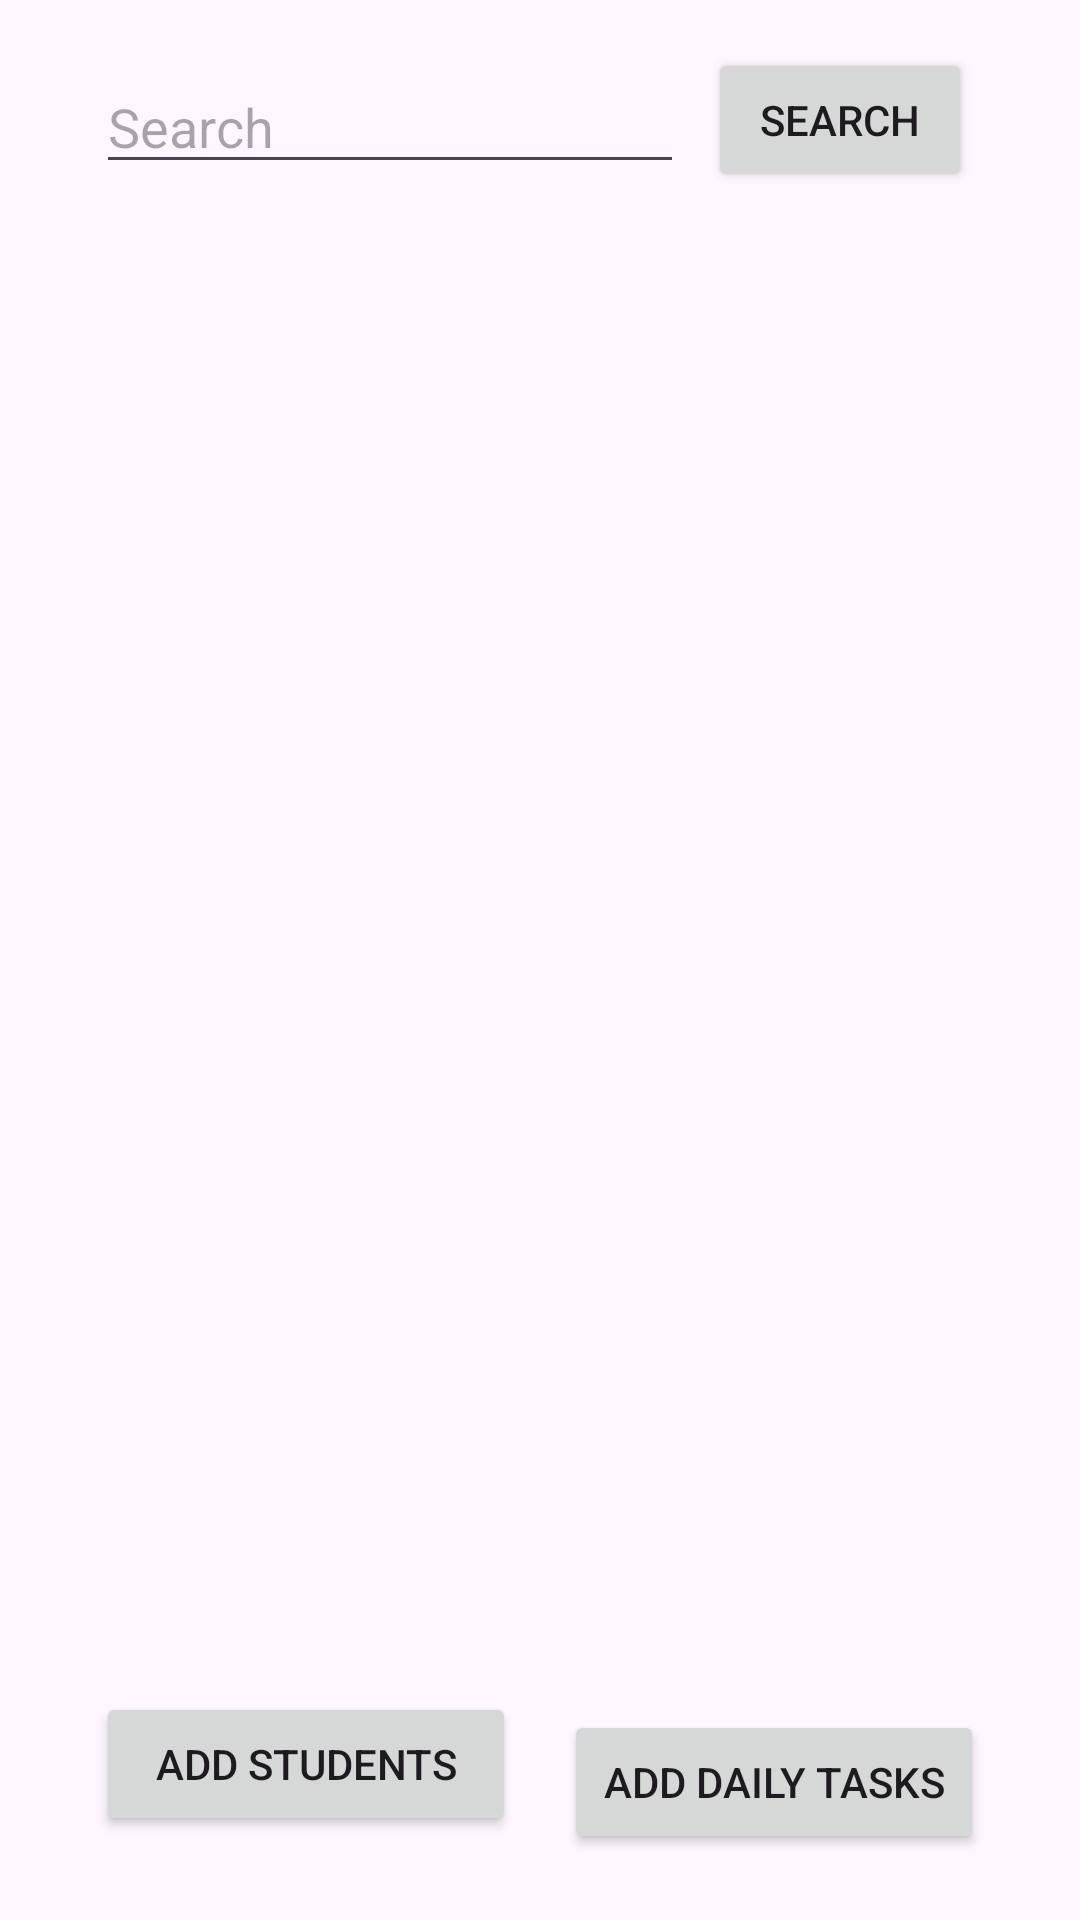

Here is an Android app screen rendered from its layout file. Give the layout XML and the strings, colors and styles it references.
<!-- AndroidManifest.xml: application theme Theme.MudrassahApp -->
<!-- res/layout/activity_main.xml -->
<?xml version="1.0" encoding="utf-8"?>
<androidx.constraintlayout.widget.ConstraintLayout xmlns:android="http://schemas.android.com/apk/res/android"
    xmlns:app="http://schemas.android.com/apk/res-auto"
    xmlns:tools="http://schemas.android.com/tools"
    android:layout_width="match_parent"
    android:layout_height="match_parent"
    tools:context=".MainActivity">

    <androidx.recyclerview.widget.RecyclerView
        android:id="@+id/recycleview"
        android:layout_width="match_parent"
        android:layout_height="0dp"
        android:layout_marginTop="100dp"
        app:layout_constraintBottom_toTopOf="@+id/addstd"
        app:layout_constraintTop_toTopOf="parent" />

    <EditText
        android:id="@+id/search"
        android:layout_width="0dp"
        android:layout_height="wrap_content"
        android:layout_marginStart="32dp"
        android:layout_marginTop="20dp"
        android:layout_marginEnd="8dp"
        android:ems="10"
        android:hint="Search"
        android:inputType="textPersonName"
        app:layout_constraintEnd_toStartOf="@+id/button"
        app:layout_constraintHorizontal_bias="0.0"
        app:layout_constraintStart_toStartOf="parent"
        app:layout_constraintTop_toTopOf="parent" />

    <Button
        android:id="@+id/button"
        android:layout_width="wrap_content"
        android:layout_height="wrap_content"
        android:layout_marginTop="16dp"
        android:layout_marginEnd="36dp"
        android:text="Search"
        app:layout_constraintEnd_toEndOf="parent"
        app:layout_constraintTop_toTopOf="parent" />

    <Button
        android:id="@+id/addstd"
        android:layout_width="0dp"
        android:layout_height="wrap_content"
        android:layout_marginStart="32dp"
        android:layout_marginTop="8dp"
        android:layout_marginEnd="8dp"
        android:layout_marginBottom="28dp"
        android:text="Add Students"
        app:layout_constraintBottom_toBottomOf="parent"
        app:layout_constraintEnd_toStartOf="@id/addTask"
        app:layout_constraintStart_toStartOf="parent"
        app:layout_constraintTop_toBottomOf="@id/recycleview" />

    <Button
        android:id="@+id/addTask"
        android:layout_width="0dp"
        android:layout_height="wrap_content"
        android:layout_marginStart="8dp"
        android:layout_marginEnd="32dp"
        android:layout_marginBottom="22dp"
        android:text="Add Daily Tasks"
        app:layout_constraintBottom_toBottomOf="parent"
        app:layout_constraintEnd_toEndOf="parent"
        app:layout_constraintStart_toEndOf="@+id/addstd" />
</androidx.constraintlayout.widget.ConstraintLayout>
<!-- resources referenced by this layout -->
<resources>
  <style name="Theme.MudrassahApp" parent="Base.Theme.MudrassahApp" />
  <style name="Base.Theme.MudrassahApp" parent="Theme.Material3.DayNight.NoActionBar">
          
          
      </style>
</resources>
